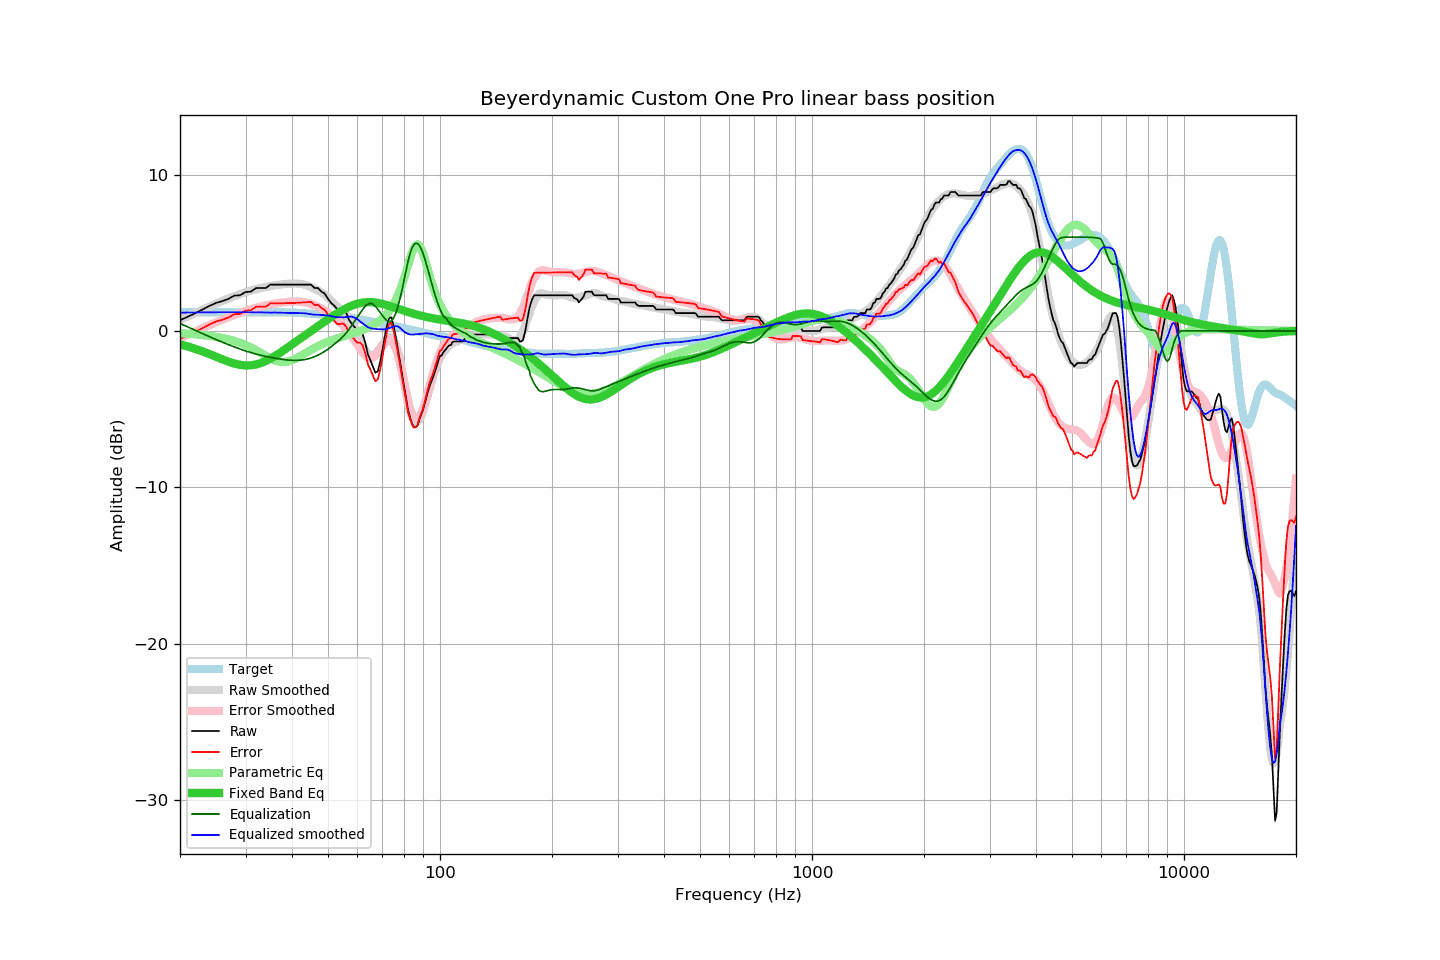

The data file committed next to this chart (first rows):
frequency, raw, error, smoothed, error_smoothed, equalization, parametric_eq, equalized_raw, equalized_smoothed, target
20, 0.68, -0.51, 0.69, -0.48, 0.48, -0.86, 1.16, 1.17, 1.19
21, 0.91, -0.28, 0.93, -0.25, 0.25, -1.00, 1.16, 1.18, 1.19
22, 1.14, -0.05, 1.15, -0.03, 0.03, -1.15, 1.17, 1.18, 1.19
23, 1.37, 0.18, 1.36, 0.18, -0.18, -1.31, 1.19, 1.19, 1.19
24, 1.60, 0.41, 1.56, 0.37, -0.37, -1.48, 1.23, 1.19, 1.19
25, 1.79, 0.60, 1.74, 0.55, -0.55, -1.65, 1.24, 1.19, 1.19
26, 1.91, 0.72, 1.92, 0.72, -0.72, -1.82, 1.19, 1.19, 1.19
27, 2.05, 0.86, 2.07, 0.88, -0.88, -1.97, 1.17, 1.20, 1.19
28, 2.26, 1.07, 2.22, 1.02, -1.02, -2.09, 1.24, 1.20, 1.19
29, 2.28, 1.09, 2.35, 1.16, -1.16, -2.17, 1.12, 1.20, 1.19
30, 2.49, 1.30, 2.47, 1.28, -1.28, -2.21, 1.21, 1.19, 1.19
31, 2.51, 1.32, 2.58, 1.38, -1.38, -2.20, 1.13, 1.20, 1.19
32, 2.74, 1.55, 2.67, 1.48, -1.48, -2.15, 1.26, 1.19, 1.19
33, 2.74, 1.55, 2.74, 1.56, -1.56, -2.05, 1.18, 1.19, 1.19
34, 2.74, 1.55, 2.81, 1.63, -1.63, -1.93, 1.11, 1.18, 1.19
35, 2.96, 1.77, 2.86, 1.69, -1.69, -1.77, 1.27, 1.17, 1.19
36, 2.96, 1.77, 2.92, 1.74, -1.74, -1.60, 1.22, 1.18, 1.19
37, 2.96, 1.77, 2.96, 1.79, -1.79, -1.42, 1.17, 1.17, 1.19
38, 2.96, 1.77, 2.99, 1.83, -1.83, -1.24, 1.13, 1.16, 1.19
39, 2.96, 1.78, 3.01, 1.86, -1.86, -1.05, 1.10, 1.15, 1.18
40, 2.96, 1.79, 3.03, 1.88, -1.88, -0.87, 1.08, 1.15, 1.17
41, 2.96, 1.80, 3.03, 1.88, -1.88, -0.69, 1.08, 1.15, 1.16
42, 2.96, 1.81, 3.01, 1.87, -1.87, -0.51, 1.09, 1.14, 1.15
43, 2.96, 1.82, 2.98, 1.84, -1.84, -0.34, 1.12, 1.13, 1.14
44, 2.96, 1.84, 2.90, 1.80, -1.80, -0.17, 1.16, 1.11, 1.12
45, 2.96, 1.86, 2.79, 1.73, -1.73, -0.01, 1.23, 1.06, 1.10
46, 2.74, 1.65, 2.69, 1.65, -1.65, 0.15, 1.09, 1.04, 1.09
47, 2.74, 1.67, 2.58, 1.55, -1.55, 0.31, 1.19, 1.03, 1.07
48, 2.51, 1.46, 2.46, 1.44, -1.44, 0.46, 1.07, 1.02, 1.05
49, 2.38, 1.35, 2.31, 1.30, -1.30, 0.61, 1.08, 1.01, 1.03
50, 2.05, 1.04, 2.15, 1.16, -1.16, 0.75, 0.89, 0.98, 1.01
51, 1.78, 0.79, 1.95, 1.01, -1.01, 0.88, 0.77, 0.94, 0.99
52, 1.60, 0.64, 1.75, 0.85, -0.85, 1.01, 0.75, 0.90, 0.96
53, 1.37, 0.43, 1.56, 0.69, -0.69, 1.14, 0.68, 0.88, 0.94
54, 1.37, 0.45, 1.39, 0.52, -0.52, 1.25, 0.85, 0.87, 0.92
55, 1.37, 0.47, 1.20, 0.33, -0.33, 1.36, 1.04, 0.87, 0.90
56, 1.14, 0.27, 1.01, 0.12, -0.12, 1.46, 1.02, 0.89, 0.87
57, 0.68, -0.17, 0.79, -0.12, 0.12, 1.54, 0.80, 0.91, 0.85
58, 0.44, -0.38, 0.53, -0.37, 0.37, 1.62, 0.81, 0.91, 0.82
59, 0.23, -0.57, 0.21, -0.63, 0.63, 1.69, 0.86, 0.84, 0.80
60, 0.01, -0.76, -0.15, -0.89, 0.89, 1.74, 0.90, 0.74, 0.77
61, 0.00, -0.74, -0.54, -1.14, 1.14, 1.78, 1.14, 0.61, 0.74
62, -0.23, -0.94, -0.91, -1.39, 1.39, 1.81, 1.16, 0.47, 0.71
63, -0.78, -1.45, -1.24, -1.59, 1.59, 1.83, 0.81, 0.35, 0.67
64, -1.51, -2.15, -1.48, -1.72, 1.72, 1.84, 0.21, 0.24, 0.64
65, -1.87, -2.48, -1.58, -1.76, 1.76, 1.84, -0.11, 0.18, 0.61
66, -2.27, -2.85, -1.56, -1.71, 1.71, 1.83, -0.56, 0.15, 0.58
67, -2.67, -3.22, -1.45, -1.58, 1.58, 1.82, -1.09, 0.14, 0.55
68, -2.59, -3.11, -1.28, -1.40, 1.40, 1.79, -1.19, 0.11, 0.52
69, -2.00, -2.49, -1.09, -1.19, 1.19, 1.76, -0.81, 0.10, 0.49
70, -1.24, -1.70, -0.88, -0.98, 0.98, 1.73, -0.26, 0.10, 0.46
71, -0.38, -0.82, -0.70, -0.80, 0.80, 1.69, 0.42, 0.10, 0.44
72, 0.35, -0.06, -0.52, -0.66, 0.66, 1.65, 1.01, 0.13, 0.41
73, 0.83, 0.45, -0.41, -0.59, 0.59, 1.61, 1.42, 0.18, 0.38
74, 0.87, 0.52, -0.41, -0.64, 0.64, 1.56, 1.51, 0.23, 0.35
75, 0.34, 0.02, -0.54, -0.82, 0.82, 1.52, 1.16, 0.28, 0.32
76, -0.35, -0.64, -0.81, -1.12, 1.12, 1.47, 0.77, 0.31, 0.29
77, -1.13, -1.39, -1.24, -1.53, 1.53, 1.42, 0.40, 0.29, 0.26
78, -1.90, -2.13, -1.83, -2.03, 2.03, 1.38, 0.13, 0.20, 0.23
79, -2.73, -2.94, -2.52, -2.60, 2.60, 1.34, -0.13, 0.08, 0.21
... 553 more rows
